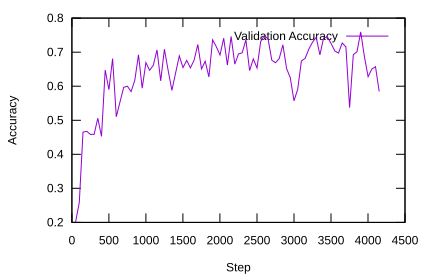

The table this chart was drawn from, first rows:
Wall time, Step, Value
1513191792, 50, 0.2011
1513191805, 100, 0.2589
1513191819, 150, 0.4653
1513191833, 200, 0.4675
1513191842, 250, 0.4585
1513191856, 300, 0.4584
1513191871, 350, 0.5061
1513191885, 400, 0.4525
1513191899, 450, 0.6475
1513191913, 500, 0.5897
1513191926, 550, 0.6812
1513191940, 600, 0.5101
1513191952, 650, 0.5538
1513191966, 700, 0.5967
1513191979, 750, 0.5999
1513191993, 800, 0.5841
1513192007, 850, 0.6176
1513192020, 900, 0.6923
1513192034, 950, 0.594
1513192048, 1000, 0.6693
1513192062, 1050, 0.6467
1513192076, 1100, 0.6615
1513192089, 1150, 0.7065
1513192103, 1200, 0.6156
1513192117, 1250, 0.7086
1513192153, 1301, 0.6456
1513192166, 1351, 0.5875
1513192180, 1401, 0.6389
1513192195, 1451, 0.6891
1513192209, 1501, 0.6545
1513192223, 1551, 0.6759
1513192237, 1601, 0.6538
1513192251, 1651, 0.6765
1513192266, 1701, 0.7225
1513192280, 1751, 0.6505
1513192294, 1801, 0.6733
1513192308, 1851, 0.6271
1513192322, 1901, 0.7363
1513192336, 1951, 0.7159
1513192351, 2001, 0.6916
1513192365, 2051, 0.7409
1513192379, 2101, 0.6619
1513192393, 2151, 0.7462
1513192408, 2201, 0.6648
1513192422, 2251, 0.6944
1513192436, 2301, 0.6982
1513192451, 2351, 0.7364
1513192464, 2401, 0.6457
1513192478, 2451, 0.6803
1513192492, 2501, 0.6534
1513192506, 2551, 0.7313
1513192521, 2601, 0.7491
1513192534, 2651, 0.7385
1513192548, 2701, 0.6764
1513192562, 2751, 0.6689
1513192671, 2801, 0.6811
1513192684, 2851, 0.7215
1513192698, 2901, 0.6516
1513192712, 2951, 0.6247
1513192726, 3001, 0.5569
... 23 more rows
